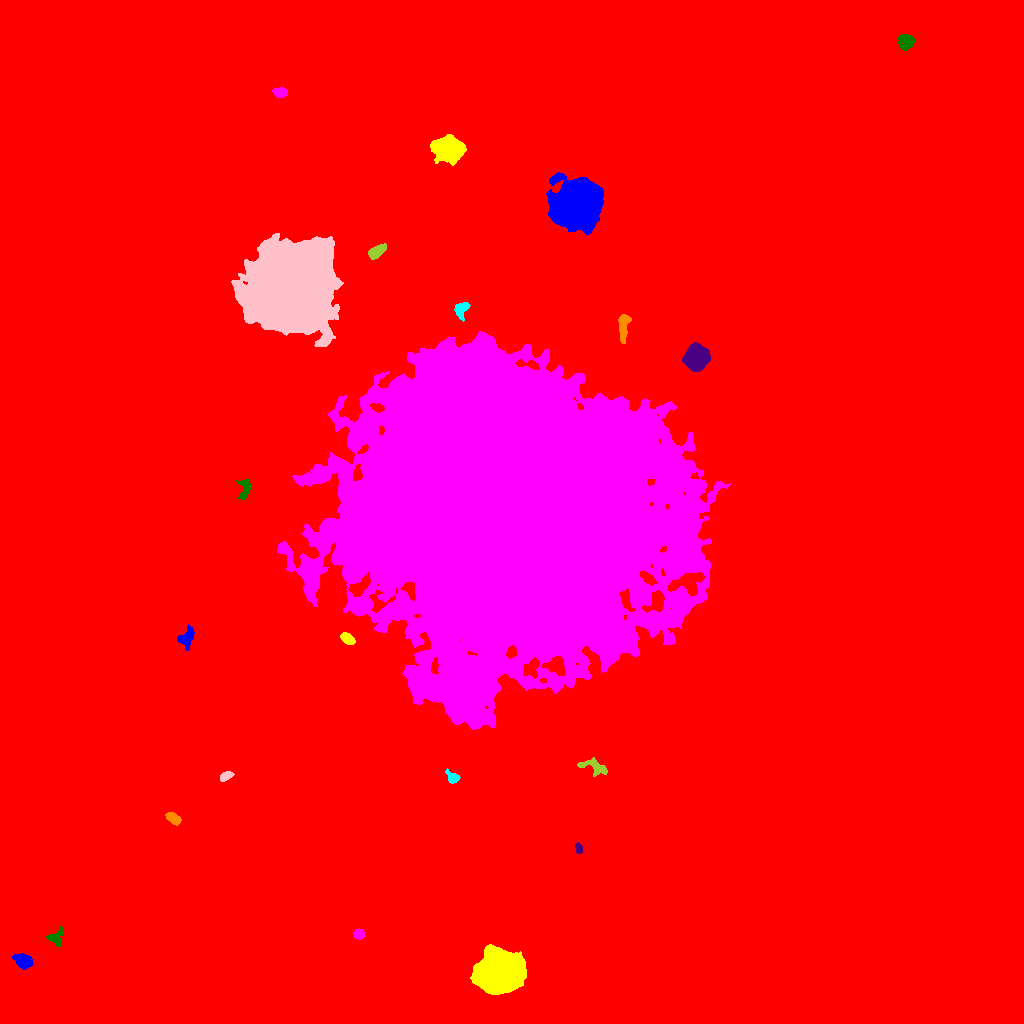

The file beside this chart, header and first rows:
ID, X, Y, A, B, theta, total_flux, mu_max, mu_median, mu_mean, R_fwhm, R_e, R10, R90, x_start, x_end, y_start, y_end, area, greylevel
0, 503.8, 517.3, 292.1, 279.4, 1.003, 2458947, 70.0, 2.0, 2.651, 8.593, 215.2, 75.82, 378.6, 0, 1023, 0, 1023, 927554, 2.651
1, 23.76, 62.26, 4.279, 3.108, -0.4072, 1603, 16.0, 6.0, 6.624, 5.642, 4.618, 1.871, 7.334, 12, 33, 54, 70, 242, 18.62
2, 500.5, 51.63, 10.72, 8.847, 0.1019, 55827, 83.0, 22.0, 27.34, 12.68, 12.17, 4.787, 20.33, 470, 526, 29, 79, 2042, 37.34
3, 358.9, 89.36, 2.383, 2.3, -0.08472, 753.0, 16.0, 7.0, 7.104, 3.949, 3.038, 1.262, 4.72, 353, 364, 84, 95, 106, 19.1
4, 54.96, 85.34, 4.308, 3.648, 0.573, 518.0, 8.0, 2.0, 2.8, 4.37, 3.742, 1.493, 6.283, 46, 63, 77, 97, 185, 14.8
5, 578.7, 174.9, 2.522, 1.647, -1.358, 270.0, 7.0, 4.0, 3.649, 3.568, 2.585, 0.9772, 4.068, 575, 582, 170, 181, 74, 15.65
6, 173.4, 205, 3.809, 2.129, -0.5648, 647.0, 10.0, 4.0, 4.285, 4.787, 3.656, 1.382, 5.67, 165, 181, 198, 211, 151, 16.28
7, 452.5, 245.7, 3.531, 2.414, -0.6039, 420.0, 7.0, 3.0, 3.206, 4.184, 3.432, 1.382, 5.441, 445, 460, 240, 255, 131, 15.21
8, 226, 247.6, 3.224, 1.876, 0.4371, 395.0, 8.0, 3.0, 3.591, 4.146, 3.141, 1.262, 4.918, 220, 234, 242, 252, 110, 15.59
9, 593.6, 257.1, 7.788, 3.292, -0.3004, 619.0, 6.0, 2.0, 2.409, 6.103, 5.078, 1.954, 7.736, 577, 607, 247, 266, 257, 14.41
10, 76.85, 302.6, 6.785, 3.006, -0.05318, 2667, 19.0, 7.0, 7.347, 6.18, 5.698, 2.185, 8.956, 62, 90, 295, 310, 363, 20.35
11, 185.7, 385.1, 4.647, 3.203, 1.041, 1049, 14.0, 4.0, 4.445, 3.989, 4.222, 1.596, 7.069, 177, 194, 373, 399, 236, 16.44
12, 347.5, 384.9, 3.468, 2.201, -0.574, 830.0, 13.0, 5.0, 5.724, 4.107, 3.523, 1.382, 5.67, 340, 355, 379, 391, 145, 17.72
13, 507.3, 512.7, 73.01, 69.45, -0.8076, 2967444, 114.0, 21.0, 28.8, 67.59, 85.77, 31.75, 145, 277, 730, 294, 692, 103033, 38.8
14, 244.7, 535.3, 5.694, 3.059, 1.399, 680.0, 9.0, 3.0, 3.696, 4.406, 4.297, 1.596, 6.747, 235, 251, 524, 544, 184, 14.7
15, 696.2, 664.7, 5.43, 4.945, 0.8642, 14027, 68.0, 19.0, 23.54, 7.527, 6.555, 2.646, 10.7, 682, 710, 652, 681, 596, 39.54
16, 623.4, 698.3, 7.433, 2.445, 1.462, 971.0, 9.0, 4.0, 3.915, 5.47, 4.72, 1.871, 7.442, 618, 631, 680, 709, 248, 19.92
17, 461.7, 714.8, 4.256, 2.797, 1.009, 654.0, 10.0, 3.0, 3.574, 4.184, 3.868, 1.493, 6.358, 454, 470, 702, 721, 183, 19.57
18, 291.3, 737, 20.5, 18.92, 1.099, 305035, 106.0, 29.0, 35.95, 28.61, 24.87, 9.997, 40.03, 231, 343, 677, 790, 8485, 46.95
19, 376.4, 771.6, 4.663, 2.438, 0.6184, 1014, 11.0, 5.0, 5.07, 5.323, 4.26, 1.693, 6.676, 368, 386, 764, 780, 200, 22.07
20, 1016, 809.5, 9.227, 4.272, 1.171, 1498, 9.0, 4.0, 3.891, 6.507, 6.283, 2.394, 9.723, 1002, 1023, 795, 834, 385, 14.89
21, 576.9, 820.3, 9.909, 8.851, 0.715, 102481, 199.0, 20.0, 40.24, 10.19, 10.95, 4.146, 20.1, 546, 603, 789, 851, 2547, 51.24
22, 449.2, 874.6, 6.659, 5.529, -0.2371, 10471, 42.0, 10.5, 13.71, 7.674, 7.464, 2.877, 12.45, 430, 466, 858, 889, 764, 24.71
23, 279.9, 931, 3.374, 2.335, -0.1088, 758.0, 11.0, 6.0, 5.699, 4.72, 3.7, 1.493, 5.614, 272, 287, 926, 936, 133, 16.7
24, 906.7, 981.6, 3.822, 3.658, -1.434, 1018, 10.0, 4.0, 4.586, 5.754, 4.514, 1.784, 7.136, 897, 914, 973, 989, 222, 15.59
